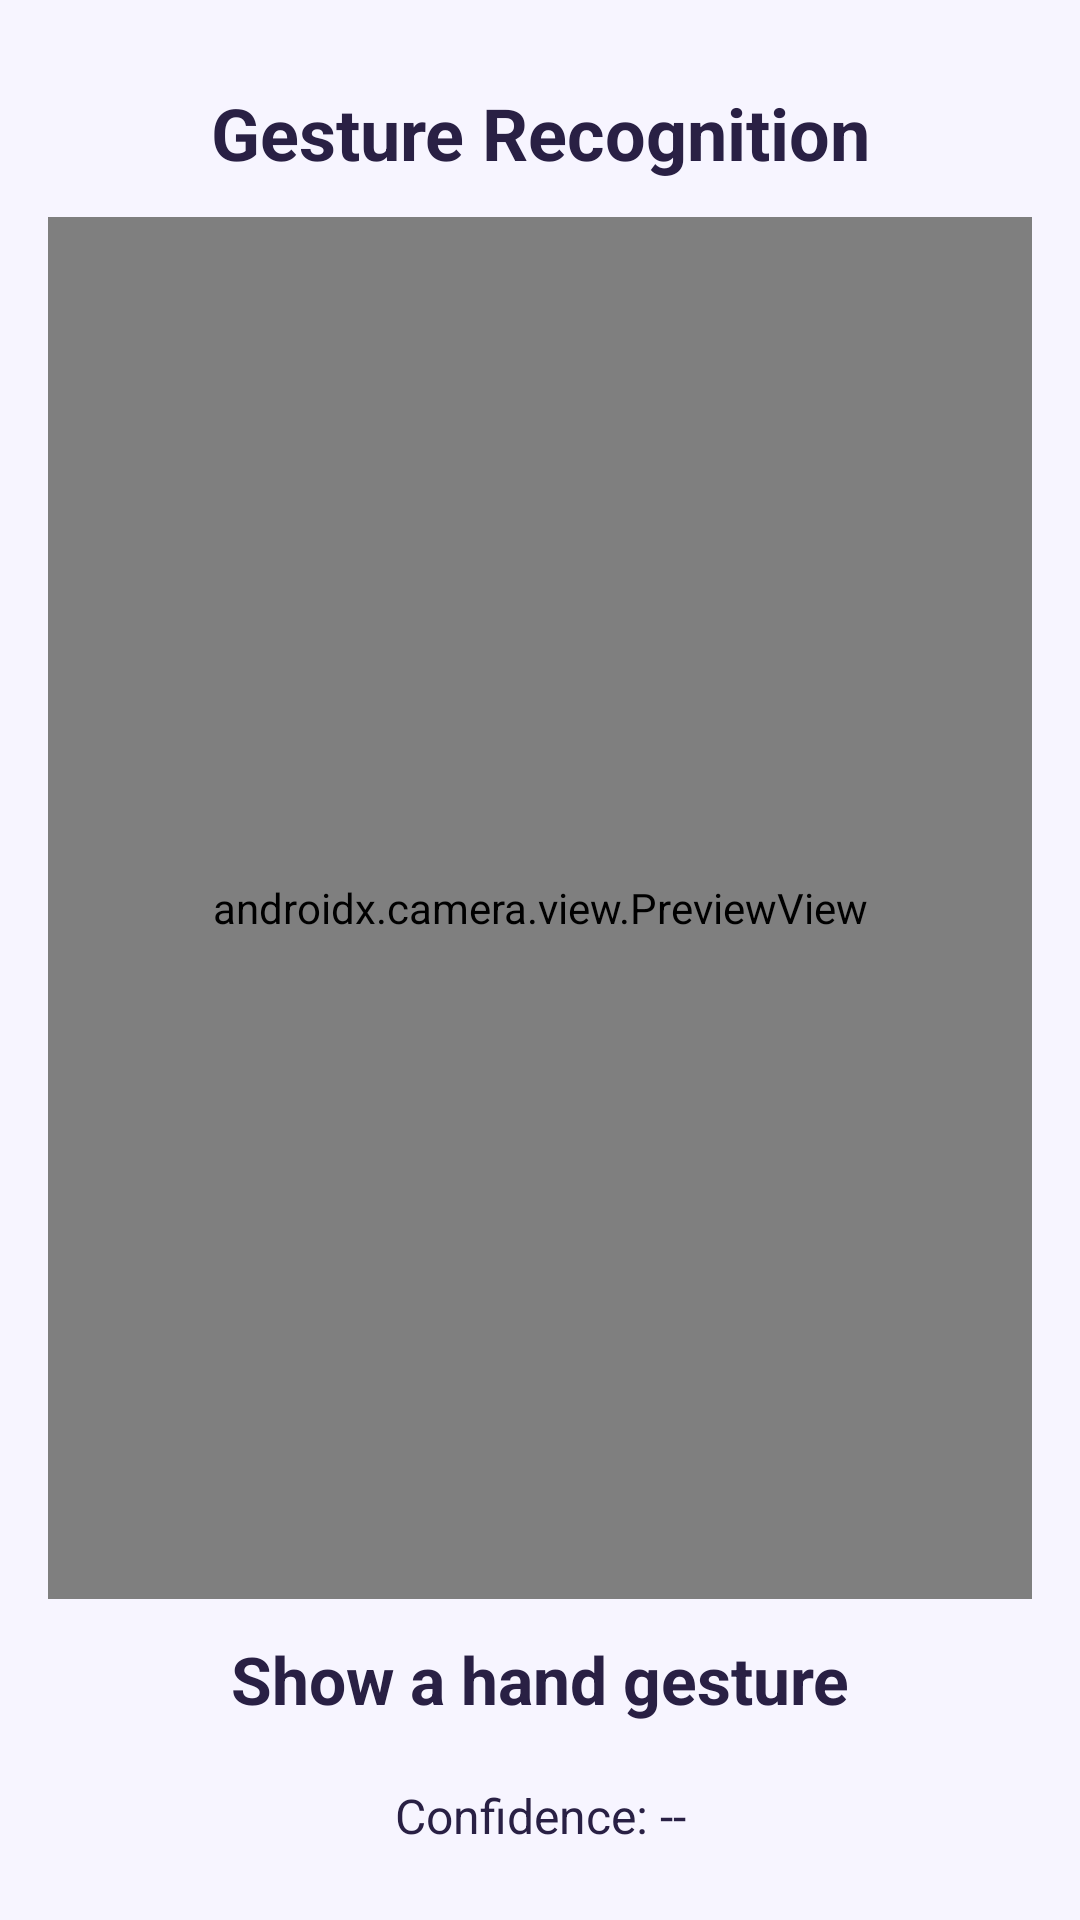

Produce the Android XML layout that renders to this screen, including the resource entries it uses.
<!-- AndroidManifest.xml: application theme Theme.GestureAI -->
<!-- res/layout/activity_gesture.xml -->
<?xml version="1.0" encoding="utf-8"?>

<LinearLayout xmlns:android="http://schemas.android.com/apk/res/android"
    android:layout_width="match_parent"
    android:layout_height="match_parent"
    android:orientation="vertical"
    android:padding="16dp"
    android:background="#F7F5FF">

    <TextView
        android:layout_width="match_parent"
        android:layout_height="wrap_content"
        android:text="Gesture Recognition"
        android:textSize="24sp"
        android:textStyle="bold"
        android:textColor="#292044"
        android:gravity="center"
        android:padding="12dp" />

    <androidx.camera.view.PreviewView
        android:id="@+id/cameraPreview"
        android:layout_width="match_parent"
        android:layout_height="0dp"
        android:layout_weight="1" />

    <TextView
        android:id="@+id/txtGesture"
        android:layout_width="match_parent"
        android:layout_height="wrap_content"
        android:text="Show a hand gesture"
        android:textSize="22sp"
        android:textStyle="bold"
        android:textColor="#292044"
        android:gravity="center"
        android:padding="12dp" />

    <TextView
        android:id="@+id/txtConfidence"
        android:layout_width="match_parent"
        android:layout_height="wrap_content"
        android:text="Confidence: --"
        android:textSize="16sp"
        android:textColor="#292044"
        android:gravity="center"
        android:padding="8dp" />

</LinearLayout>
<!-- resources referenced by this layout -->
<resources>
  <style name="Theme.GestureAI" parent="Theme.Material3.DayNight.NoActionBar">
  
          <item name="colorPrimary">@color/primary</item>
          <item name="colorOnPrimary">@color/white</item>
          <item name="colorSecondary">@color/secondary</item>
          <item name="android:colorAccent">@color/secondary</item>
          <item name="android:statusBarColor">@color/background</item>
          <item name="android:navigationBarColor">@color/background</item>
          <item name="android:windowLightStatusBar">true</item>
          <item name="android:windowBackground">@color/background</item>
  
      </style>
  <color name="primary">#5264D9</color>
  <color name="white">#FFFFFF</color>
  <color name="secondary">#9065DB</color>
  <color name="background">#F6F7FC</color>
</resources>
